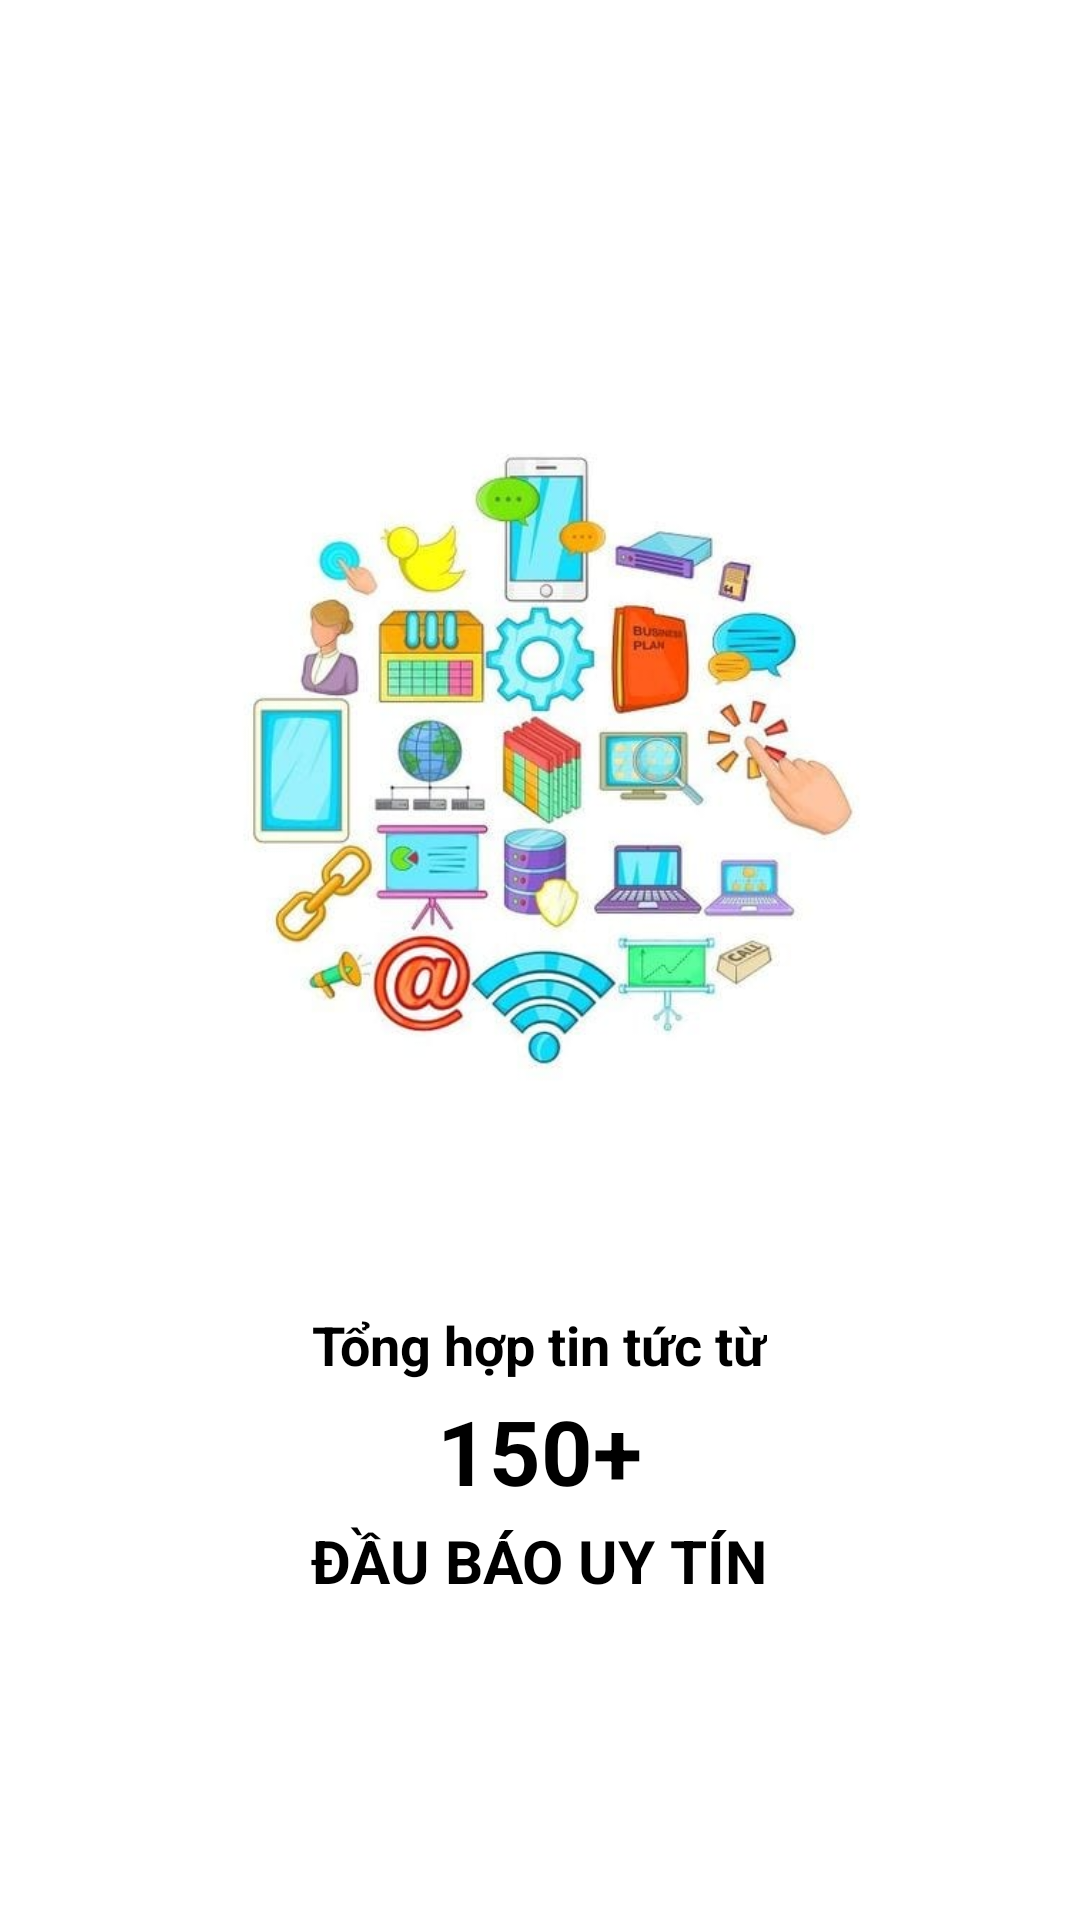

Produce the Android XML layout that renders to this screen, including the resource entries it uses.
<!-- AndroidManifest.xml: application theme Theme.Android45_App_Doc_Bao -->
<!-- res/layout/fragment_onboarding2.xml -->
<LinearLayout xmlns:android="http://schemas.android.com/apk/res/android"
    xmlns:tools="http://schemas.android.com/tools"
    android:gravity="center"
    android:orientation="vertical"
    android:background="@color/white"
    android:layout_width="match_parent"
    android:layout_height="match_parent"
    tools:context="com.example.android45_app_doc_bao_gioi_thieu.OnboardingFragment1">
    <ImageView
        android:src="@drawable/o1"
        android:layout_width="350dp"
        android:layout_height="300dp"/>
    <TextView
        android:textStyle="bold"
        android:layout_marginTop="30dp"
        android:textSize="18sp"
        android:textColor="@color/black"
        android:text="Tổng hợp tin tức từ"
        android:layout_width="wrap_content"
        android:layout_height="wrap_content"/>
    <TextView
        android:textStyle="bold"
        android:layout_marginTop="3dp"
        android:textColor="@color/black"
        android:textSize="30sp"
        android:gravity="center"
        android:text="150+"
        android:layout_width="wrap_content"
        android:layout_height="wrap_content"/>
    <TextView
        android:textStyle="bold"
        android:layout_marginTop="3dp"
        android:textSize="20sp"
        android:textColor="@color/black"
        android:text="ĐẦU BÁO UY TÍN"
        android:layout_width="wrap_content"
        android:layout_height="wrap_content"/>
</LinearLayout>
<!-- resources referenced by this layout -->
<resources>
  <color name="black">#FF000000</color>
  <color name="white">#FFFFFFFF</color>
  <!-- drawable o1: png bitmap (drawable, 38527 bytes) -->
  <style name="Theme.Android45_App_Doc_Bao" parent="Theme.AppCompat.DayNight.NoActionBar">
          
          <item name="colorPrimary">@color/purple_500</item>
          <item name="colorPrimaryVariant">@color/purple_700</item>
          <item name="colorOnPrimary">@color/white</item>
          
          <item name="colorSecondary">@color/teal_200</item>
          <item name="colorSecondaryVariant">@color/teal_700</item>
          <item name="colorOnSecondary">@color/black</item>
          
          <item name="android:statusBarColor" tools:targetApi="l">?attr/colorPrimaryVariant</item>
          
      </style>
  <color name="purple_500">#FF6200EE</color>
  <color name="purple_700">#FF9800</color>
  <color name="teal_200">#FF03DAC5</color>
  <color name="teal_700">#FF018786</color>
</resources>
